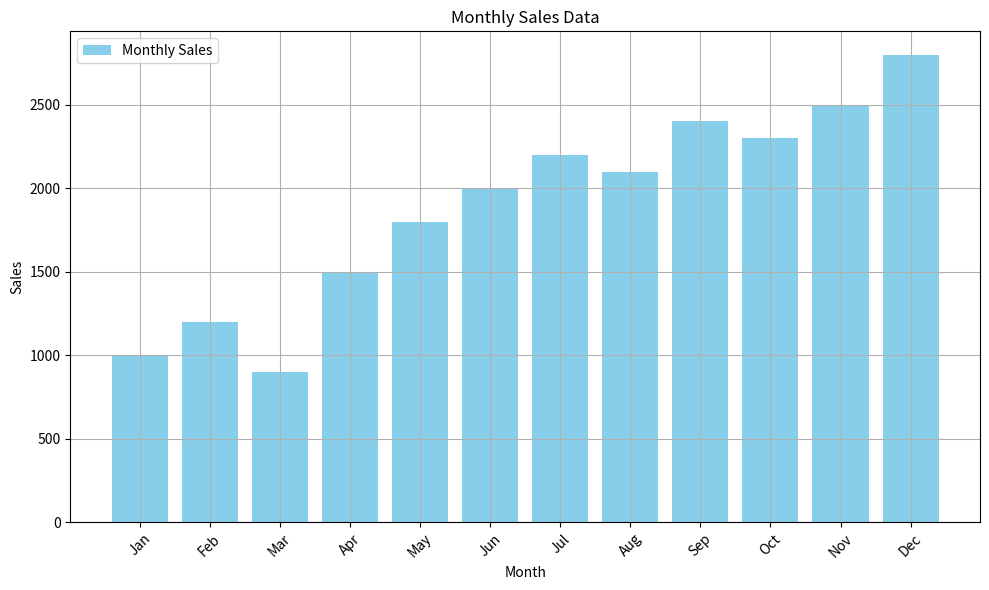

Write the Python code that produced this figure.
import matplotlib.pyplot as plt

def create_bar_plot(months, sales):
    plt.figure(figsize=(10, 6))

    plt.bar(months, sales, color='skyblue', label='Monthly Sales')

    plt.title('Monthly Sales Data')
    plt.xlabel('Month')
    plt.ylabel('Sales')
    plt.legend()

    plt.grid(True) 

    plt.xticks(rotation=45)  
    plt.tight_layout()  

    plt.show()


months = ['Jan', 'Feb', 'Mar', 'Apr', 'May', 'Jun', 'Jul', 'Aug', 'Sep', 'Oct', 'Nov', 'Dec']
sales = [1000, 1200, 900, 1500, 1800, 2000, 2200, 2100, 2400, 2300, 2500, 2800]

create_bar_plot(months, sales)
